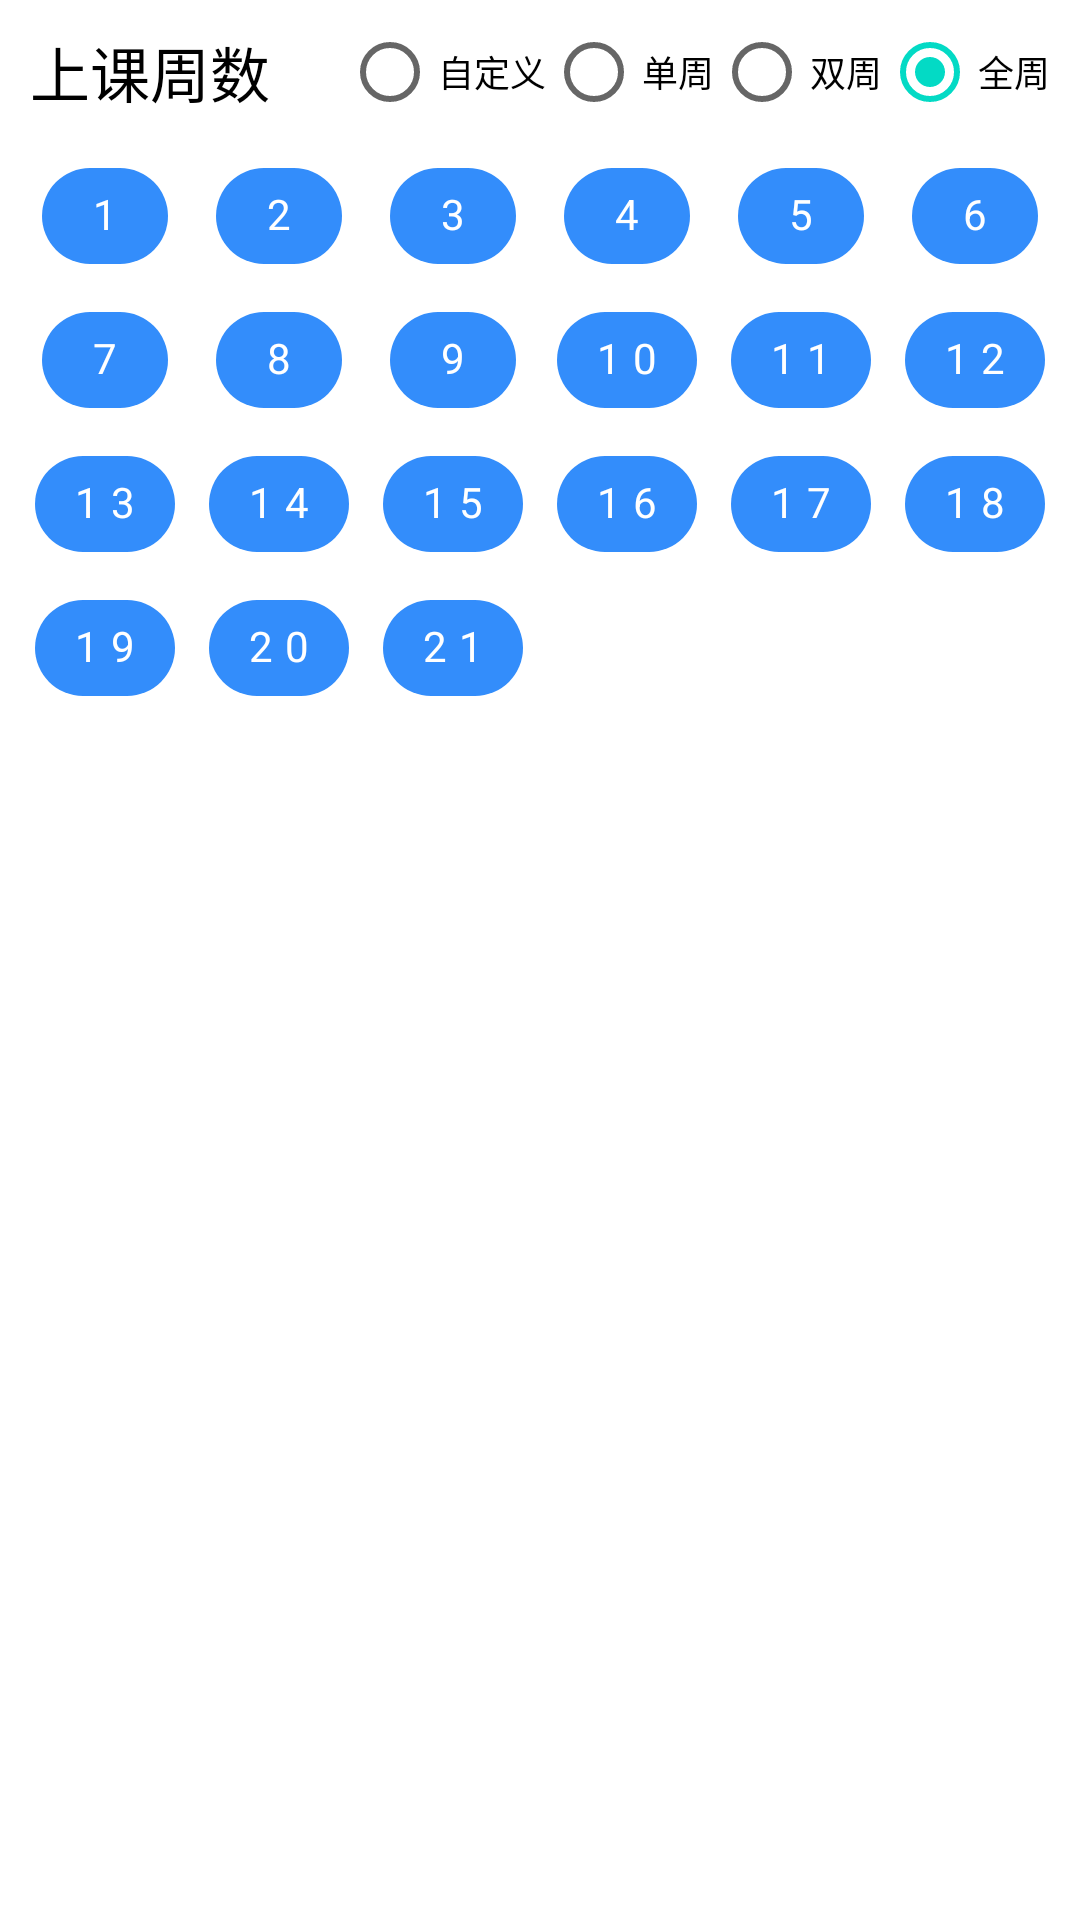

Produce the Android XML layout that renders to this screen, including the resource entries it uses.
<!-- AndroidManifest.xml: application theme AppTheme -->
<!-- res/layout/select_week.xml -->
<?xml version="1.0" encoding="utf-8"?>
<com.google.android.material.circularreveal.CircularRevealLinearLayout
    xmlns:android="http://schemas.android.com/apk/res/android"
    xmlns:tools="http://schemas.android.com/tools"
    android:layout_width="match_parent"
    xmlns:app="http://schemas.android.com/apk/res-auto"
    android:orientation="vertical"
    android:layout_marginTop="10dp"
    android:layout_height="wrap_content">

    <com.google.android.material.circularreveal.CircularRevealLinearLayout
        android:layout_width="match_parent"
        android:layout_height="wrap_content"
        android:layout_marginStart="10dp"
        android:layout_marginEnd="10dp"
        android:orientation="horizontal">
        <com.google.android.material.textview.MaterialTextView
            android:layout_width="wrap_content"
            android:layout_height="wrap_content"
            android:text="@string/get_class_week_sum_tips"
            android:layout_gravity="center"
            android:textColor="@color/colorThemeFont"
            android:layout_weight="1"
            android:textSize="20sp"/>

        <RadioGroup
            android:layout_width="wrap_content"
            android:orientation="horizontal"
            android:checkedButton="@id/all_week"
            android:id="@+id/select_week_type_group"
            android:layout_height="wrap_content" >

            <RadioButton
                android:id="@+id/person_week"
                android:layout_width="match_parent"
                android:checked="false"
                android:layout_height="wrap_content"
                android:textSize="@dimen/week_font_tips_size"
                android:text="@string/person_tips" />
            <RadioButton
                android:id="@+id/single_week"
                android:textSize="@dimen/week_font_tips_size"
                android:layout_width="match_parent"
                android:layout_height="wrap_content"
                android:text="@string/single_week_tips" />

            <RadioButton
                android:id="@+id/double_week"
                android:layout_width="match_parent"
                android:layout_height="wrap_content"
                android:textSize="@dimen/week_font_tips_size"
                android:text="@string/double_week_tips" />

            <RadioButton
                android:id="@+id/all_week"
                android:layout_width="match_parent"
                android:layout_height="wrap_content"
                android:textSize="@dimen/week_font_tips_size"
                android:text="@string/all_week_tips" />
        </RadioGroup>

    </com.google.android.material.circularreveal.CircularRevealLinearLayout>

    <com.google.android.material.chip.ChipGroup
        android:layout_width="wrap_content"
        android:layout_gravity="center"
        app:singleSelection="false"
        android:id="@+id/select_week_group"
        android:layout_height="wrap_content">

        <com.google.android.material.chip.Chip
            android:id="@+id/chip1"
            android:text=" 1 "
            style="@style/Chip_Week_Select"
            tools:ignore="HardcodedText" />

        <com.google.android.material.chip.Chip
            android:id="@+id/chip2"
            android:text=" 2 "
            style="@style/Chip_Week_Select"
            tools:ignore="HardcodedText" />

        <com.google.android.material.chip.Chip
            android:id="@+id/chip3"
            android:text=" 3 "
            style="@style/Chip_Week_Select"
            tools:ignore="HardcodedText" />

        <com.google.android.material.chip.Chip
            android:id="@+id/chip4"
            android:text=" 4 "
            style="@style/Chip_Week_Select"
            tools:ignore="HardcodedText" />

        <com.google.android.material.chip.Chip
            android:id="@+id/chip5"
            android:text=" 5 "
            style="@style/Chip_Week_Select"
            tools:ignore="HardcodedText" />

        <com.google.android.material.chip.Chip
            android:id="@+id/chip6"
            android:text=" 6 "
            style="@style/Chip_Week_Select"
            tools:ignore="HardcodedText" />

        <com.google.android.material.chip.Chip
            android:id="@+id/chip7"
            android:text=" 7 "
            tools:ignore="HardcodedText"
            style="@style/Chip_Week_Select" />

        <com.google.android.material.chip.Chip
            android:id="@+id/chip8"
            android:text=" 8 "
            tools:ignore="HardcodedText"
            style="@style/Chip_Week_Select" />

        <com.google.android.material.chip.Chip
            android:id="@+id/chip9"
            android:text=" 9 "
            tools:ignore="HardcodedText"
            style="@style/Chip_Week_Select" />

        <com.google.android.material.chip.Chip
            android:id="@+id/chip10"
            android:text="1 0"
            tools:ignore="HardcodedText"
            style="@style/Chip_Week_Select" />

        <com.google.android.material.chip.Chip
            android:id="@+id/chip11"
            android:text="1 1"
            tools:ignore="HardcodedText"
            style="@style/Chip_Week_Select" />

        <com.google.android.material.chip.Chip
            android:id="@+id/chip12"
            android:text="1 2"
            tools:ignore="HardcodedText"
            style="@style/Chip_Week_Select" />
        <com.google.android.material.chip.Chip
            android:id="@+id/chip13"
            android:text="1 3"
            tools:ignore="HardcodedText"
            style="@style/Chip_Week_Select" />

        <com.google.android.material.chip.Chip
            android:id="@+id/chip14"
            android:text="1 4"
            tools:ignore="HardcodedText"
            style="@style/Chip_Week_Select" />

        <com.google.android.material.chip.Chip
            android:id="@+id/chip15"
            android:text="1 5"
            tools:ignore="HardcodedText"
            style="@style/Chip_Week_Select" />

        <com.google.android.material.chip.Chip
            android:id="@+id/chip16"
            android:text="1 6"
            tools:ignore="HardcodedText"
            style="@style/Chip_Week_Select" />
        <com.google.android.material.chip.Chip
            android:id="@+id/chip17"
            android:text="1 7"
            tools:ignore="HardcodedText"
            style="@style/Chip_Week_Select" />

        <com.google.android.material.chip.Chip
            android:id="@+id/chip18"
            android:text="1 8"
            tools:ignore="HardcodedText"
            style="@style/Chip_Week_Select" />

        <com.google.android.material.chip.Chip
            android:id="@+id/chip19"
            android:text="1 9"
            tools:ignore="HardcodedText"
            style="@style/Chip_Week_Select" />

        <com.google.android.material.chip.Chip
            android:id="@+id/chip20"
            android:text="2 0"
            tools:ignore="HardcodedText"
            style="@style/Chip_Week_Select" />

        <com.google.android.material.chip.Chip
            android:id="@+id/chip21"
            android:text="2 1"
            tools:ignore="HardcodedText"
            style="@style/Chip_Week_Select" />
    </com.google.android.material.chip.ChipGroup>

</com.google.android.material.circularreveal.CircularRevealLinearLayout>
<!-- resources referenced by this layout -->
<resources>
  <color name="colorThemeFont">#000</color>
  <dimen name="week_font_tips_size">12sp</dimen>
  <string name="all_week_tips">全周</string>
  <string name="double_week_tips">双周</string>
  <string name="get_class_week_sum_tips">上课周数</string>
  <string name="person_tips">自定义</string>
  <string name="single_week_tips">单周</string>
  <style name="Chip_Week_Select" parent="Widget.MaterialComponents.Chip.Action">
          <item name="android:backgroundTint">@color/color_selector_week</item>
          <item name="android:textColor">@color/color_selector_week_font</item>
          <item name="android:textAlignment">center</item>
          <item name="android:layout_width">50dp</item>
          <item name="android:layout_height">wrap_content</item>
          <item name="android:checkable">true</item>
          <item name="android:checked">true</item>
      </style>
  <style name="AppTheme" parent="Theme.MaterialComponents.Light.NoActionBar">
          
          <item name="colorPrimary">#2196F3</item>
          <item name="colorPrimaryDark">#2196F3</item>
          <item name="colorAccent">@color/colorAccent</item>
      </style>
  <color name="colorAccent">#03DAC5</color>
</resources>
